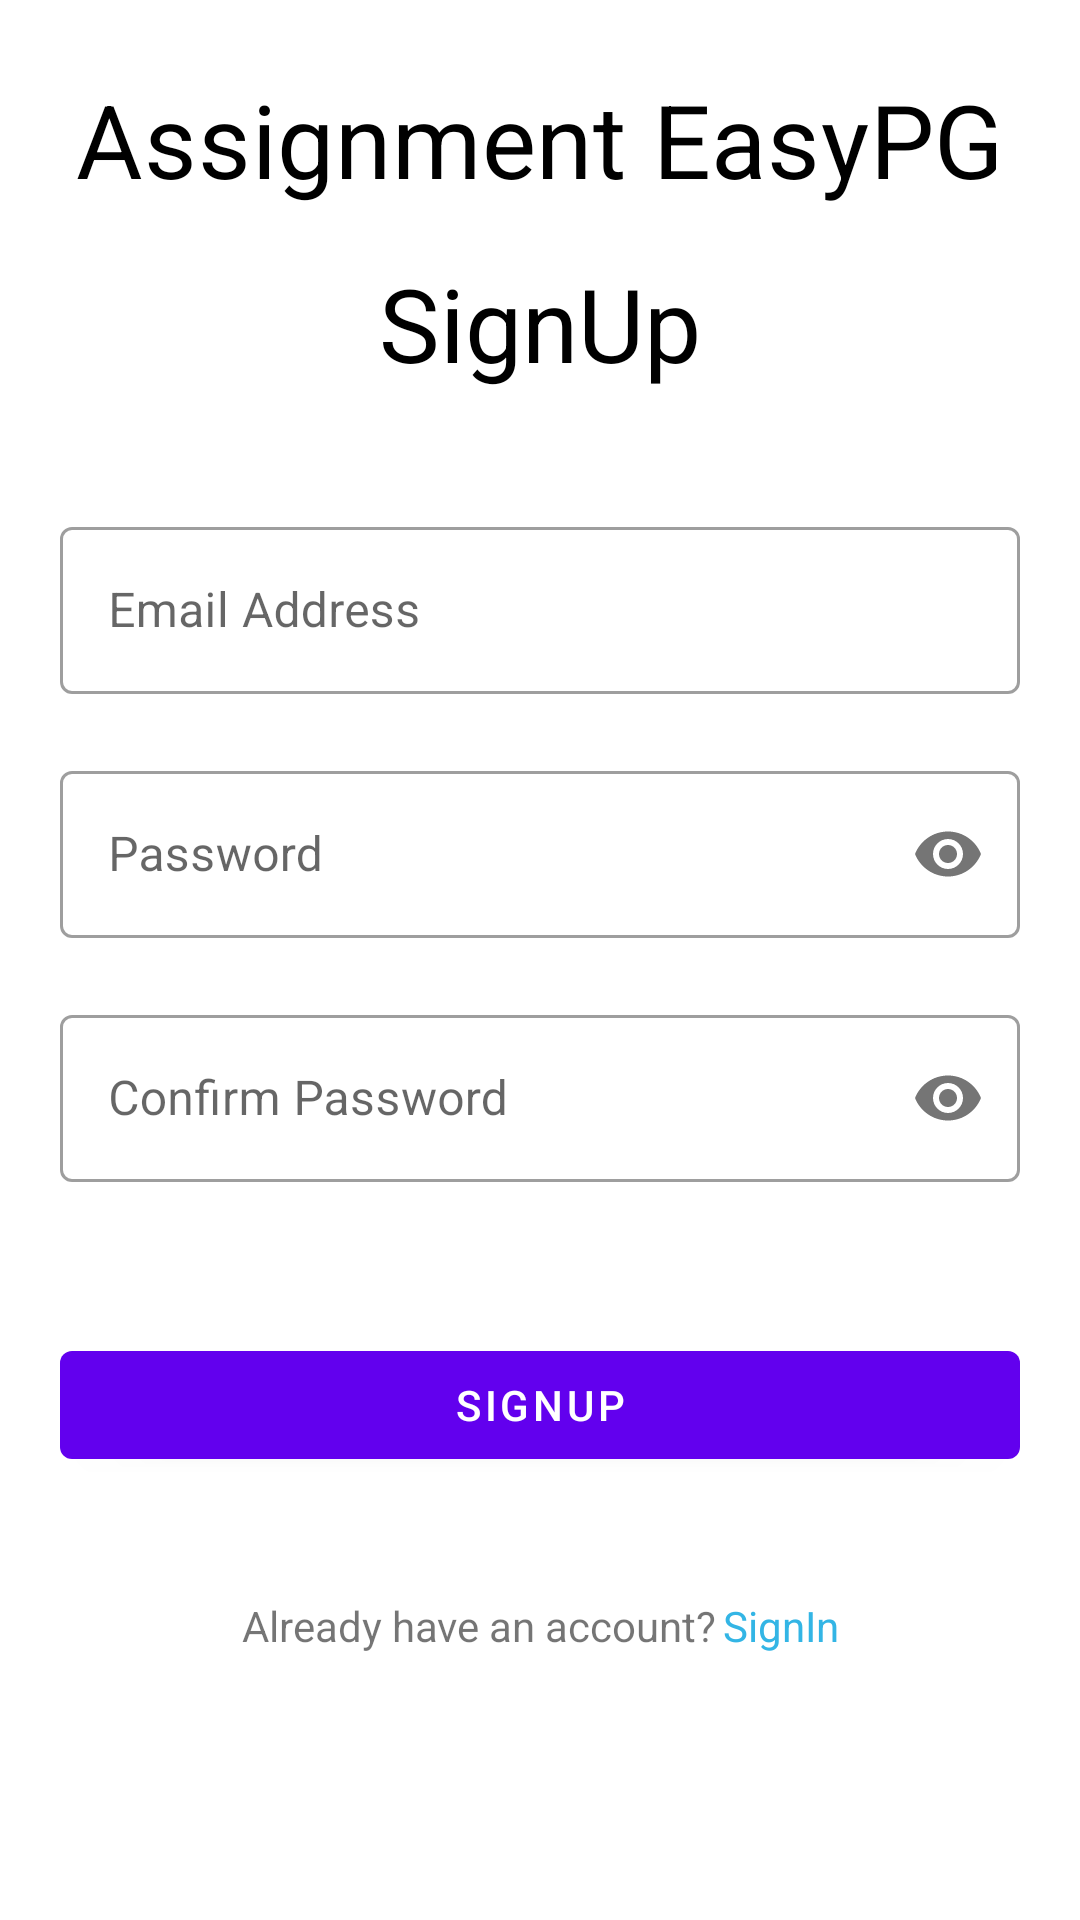

This screen was rendered from an Android layout file. Write that file and the resources it references.
<!-- AndroidManifest.xml: application theme Theme.AssignmentEasyPG -->
<!-- res/layout/fragment_sign_up.xml -->
<?xml version="1.0" encoding="utf-8"?>
<androidx.constraintlayout.widget.ConstraintLayout xmlns:android="http://schemas.android.com/apk/res/android"
    xmlns:app="http://schemas.android.com/apk/res-auto"
    xmlns:tools="http://schemas.android.com/tools"
    android:layout_width="match_parent"
    android:layout_height="match_parent"
    tools:context=".ui.fragments.signup.SignUpFragment">

    <TextView
        android:id="@+id/tvAppName"
        android:layout_width="wrap_content"
        android:layout_height="wrap_content"
        android:text="@string/app_name"
        android:textAppearance="@style/TextAppearance.MaterialComponents.Headline4"
        android:textColor="@color/black"
        app:layout_constraintBottom_toBottomOf="parent"
        app:layout_constraintEnd_toEndOf="parent"
        app:layout_constraintStart_toStartOf="parent"
        app:layout_constraintTop_toTopOf="parent"
        app:layout_constraintVertical_bias="0.04" />


    <TextView
        android:id="@+id/tvSignUP"
        android:layout_width="wrap_content"
        android:layout_height="wrap_content"
        android:layout_marginTop="16dp"
        android:text="@string/signup"
        android:textColor="@color/black"
        android:textSize="34sp"
        app:layout_constraintEnd_toEndOf="parent"
        app:layout_constraintStart_toStartOf="parent"
        app:layout_constraintTop_toBottomOf="@id/tvAppName" />


    <com.google.android.material.textfield.TextInputLayout
        android:id="@+id/tilEmailId"
        style="@style/Widget.MaterialComponents.TextInputLayout.OutlinedBox"
        android:layout_width="0dp"
        android:layout_height="wrap_content"
        android:layout_marginLeft="20dp"
        android:layout_marginTop="40dp"
        android:layout_marginRight="20dp"
        app:errorEnabled="true"
        app:layout_constraintEnd_toEndOf="parent"
        app:layout_constraintStart_toStartOf="parent"
        app:layout_constraintTop_toBottomOf="@id/tvSignUP">

        <com.google.android.material.textfield.TextInputEditText
            android:id="@+id/etEmailId"
            android:layout_width="match_parent"
            android:layout_height="match_parent"
            android:hint="@string/email_address"
            android:inputType="textEmailAddress"
            android:textSize="16sp" />

    </com.google.android.material.textfield.TextInputLayout>

    <com.google.android.material.textfield.TextInputLayout
        android:id="@+id/tilPassword"
        style="@style/Widget.MaterialComponents.TextInputLayout.OutlinedBox"
        android:layout_width="0dp"
        android:layout_height="wrap_content"
        android:layout_marginLeft="20dp"
        android:layout_marginRight="20dp"
        app:errorEnabled="true"
        app:layout_constraintEnd_toEndOf="parent"
        app:layout_constraintStart_toStartOf="parent"
        app:layout_constraintTop_toBottomOf="@id/tilEmailId"
        app:passwordToggleEnabled="true">

        <com.google.android.material.textfield.TextInputEditText
            android:id="@+id/etPassword"
            android:layout_width="match_parent"
            android:layout_height="wrap_content"
            android:hint="@string/password"
            android:inputType="textPassword"
            android:textSize="16sp" />

    </com.google.android.material.textfield.TextInputLayout>

    <com.google.android.material.textfield.TextInputLayout
        android:id="@+id/tilConfirmPassword"
        style="@style/Widget.MaterialComponents.TextInputLayout.OutlinedBox"
        android:layout_width="0dp"
        android:layout_height="wrap_content"
        android:layout_marginLeft="20dp"
        android:layout_marginRight="20dp"
        app:errorEnabled="true"
        app:layout_constraintEnd_toEndOf="parent"
        app:layout_constraintStart_toStartOf="parent"
        app:layout_constraintTop_toBottomOf="@id/tilPassword"
        app:passwordToggleEnabled="true">

        <com.google.android.material.textfield.TextInputEditText
            android:id="@+id/etConfirmPassword"
            android:layout_width="match_parent"
            android:layout_height="wrap_content"
            android:hint="@string/confirm_password"
            android:inputType="textPassword"
            android:textSize="16sp" />

    </com.google.android.material.textfield.TextInputLayout>

    <com.google.android.material.button.MaterialButton
        android:id="@+id/btnSignUp"
        android:layout_width="0dp"
        android:layout_height="wrap_content"
        android:layout_marginLeft="20dp"
        android:layout_marginTop="30dp"
        android:layout_marginRight="20dp"
        android:text="@string/signup"
        app:layout_constraintEnd_toEndOf="parent"
        app:layout_constraintStart_toStartOf="parent"
        app:layout_constraintTop_toBottomOf="@id/tilConfirmPassword" />

    <TextView
        android:id="@+id/tvAlreadyAccountText"
        android:layout_width="wrap_content"
        android:layout_height="wrap_content"
        android:layout_marginTop="40dp"
        android:text="@string/already_have_an_account"
        app:layout_constraintEnd_toEndOf="parent"
        app:layout_constraintHorizontal_bias="0.4"
        app:layout_constraintStart_toStartOf="parent"
        app:layout_constraintTop_toBottomOf="@id/btnSignUp" />

    <TextView
        android:id="@+id/tvSignIn"
        android:layout_width="wrap_content"
        android:layout_height="wrap_content"
        android:layout_marginStart="2dp"
        android:layout_marginTop="40dp"
        android:text="@string/signIn"
        android:textColor="@android:color/holo_blue_light"
        app:layout_constraintStart_toEndOf="@+id/tvAlreadyAccountText"
        app:layout_constraintTop_toBottomOf="@id/btnSignUp" />

    <ProgressBar
        android:id="@+id/progressBar"
        android:layout_width="wrap_content"
        android:layout_height="wrap_content"
        android:visibility="gone"
        app:layout_constraintBottom_toBottomOf="parent"
        app:layout_constraintEnd_toEndOf="parent"
        app:layout_constraintStart_toStartOf="parent"
        app:layout_constraintTop_toTopOf="parent" />

</androidx.constraintlayout.widget.ConstraintLayout>
<!-- resources referenced by this layout -->
<resources>
  <string name="already_have_an_account">Already have an account?</string>
  <string name="app_name">Assignment EasyPG</string>
  <string name="confirm_password">Confirm Password</string>
  <string name="email_address">Email Address</string>
  <string name="password">Password</string>
  <string name="signIn">SignIn</string>
  <string name="signup">SignUp</string>
  <style name="Theme.AssignmentEasyPG" parent="Theme.MaterialComponents.Light.NoActionBar">
          
          <item name="colorPrimary">@color/purple_500</item>
          <item name="colorPrimaryVariant">@color/purple_700</item>
          <item name="colorOnPrimary">@color/white</item>
          
          <item name="colorSecondary">@color/teal_200</item>
          <item name="colorSecondaryVariant">@color/teal_700</item>
          <item name="colorOnSecondary">@color/black</item>
          
          <item name="android:statusBarColor" tools:targetApi="l">?attr/colorPrimaryVariant</item>
          
      </style>
  <!-- not gathered from this repository: default colours our renderer supplied (Android Studio template values) -->
  <color name="purple_500">#FF6200EE</color>
  <color name="purple_700">#FF3700B3</color>
  <color name="teal_200">#FF03DAC5</color>
  <color name="teal_700">#FF018786</color>
  <color name="black">#FF000000</color>
  <color name="white">#FFFFFFFF</color>
</resources>
